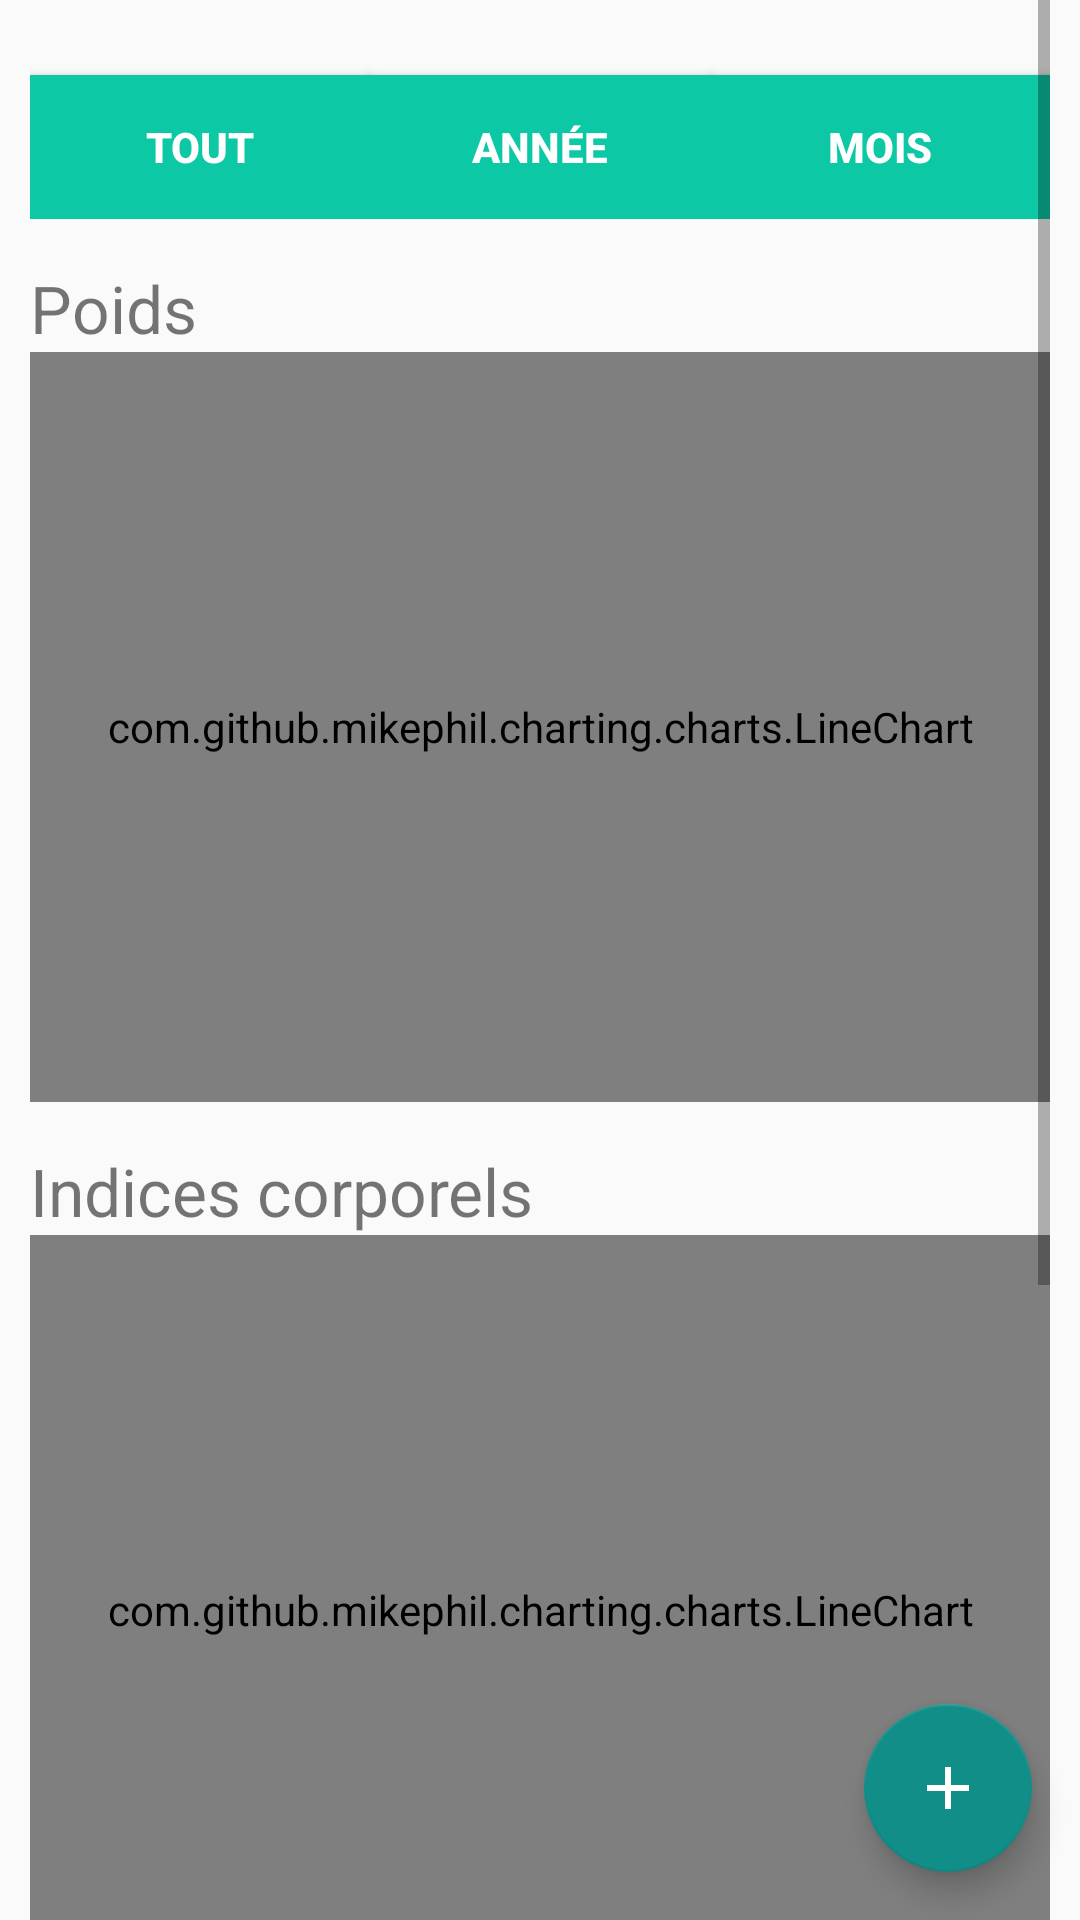

This screen was rendered from an Android layout file. Write that file and the resources it references.
<!-- AndroidManifest.xml: application theme AppTheme -->
<!-- res/layout/fragment_combined_chart.xml -->
<?xml version="1.0" encoding="utf-8"?>

<RelativeLayout xmlns:android="http://schemas.android.com/apk/res/android"
    android:layout_width="match_parent"
    android:layout_height="match_parent"
    xmlns:app="http://schemas.android.com/apk/res-auto"
    android:orientation="vertical">

        <ScrollView
            android:layout_width="match_parent"
            android:layout_height="match_parent"
            android:layout_marginStart="10dp"
            android:layout_marginEnd="10dp">

                <RelativeLayout
                    android:layout_width="match_parent"
                    android:layout_height="wrap_content">

                        <LinearLayout
                            android:id="@+id/bar"
                            android:layout_marginTop="15dp"
                            android:layout_width="match_parent"
                            android:layout_height="wrap_content"
                            android:weightSum="6"
                            android:orientation="horizontal">

                                <Button
                                    android:layout_weight="2"
                                    android:id="@+id/global"
                                    android:layout_width="wrap_content"
                                    android:layout_height="wrap_content"
                                    android:textColor="@color/colorWhite"
                                    android:background="@color/colorPrimary"
                                    android:textStyle="bold"
                                    android:text="@string/global"
                                    android:layout_marginTop="10dp"/>

                                <Button
                                    android:layout_weight="2"
                                    android:id="@+id/year"
                                    android:layout_width="wrap_content"
                                    android:layout_height="wrap_content"
                                    android:textColor="@color/colorWhite"
                                    android:background="@color/colorPrimary"
                                    android:textStyle="bold"
                                    android:text="@string/year"
                                    android:layout_marginTop="10dp"/>

                                <Button
                                    android:layout_weight="2"
                                    android:id="@+id/month"
                                    android:layout_width="wrap_content"
                                    android:layout_height="wrap_content"
                                    android:textColor="@color/colorWhite"
                                    android:background="@color/colorPrimary"
                                    android:textStyle="bold"
                                    android:text="@string/month"
                                    android:layout_marginTop="10dp"/>

                        </LinearLayout>

                        <TextView
                            android:id="@+id/weightLabel"
                            android:layout_below="@id/bar"
                            android:layout_marginTop="15dp"
                            android:layout_width="wrap_content"
                            android:layout_height="wrap_content"
                            android:text="@string/weight"
                            android:textSize="22sp"/>

                        <com.github.mikephil.charting.charts.LineChart
                            android:layout_below="@id/weightLabel"
                            android:id="@+id/chartWeight"
                            android:layout_width="match_parent"
                            android:layout_height="250dp" />

                        <TextView
                            android:layout_marginTop="15dp"
                            android:id="@+id/weightValue"
                            android:layout_below="@id/chartWeight"
                            android:layout_width="wrap_content"
                            android:layout_height="wrap_content"
                            android:text="@string/weight"
                            android:visibility="gone"
                            android:textSize="16sp"/>

                        <TextView
                            android:layout_marginTop="15dp"
                            android:id="@+id/bodyLabel"
                            android:layout_below="@id/weightValue"
                            android:layout_width="wrap_content"
                            android:layout_height="wrap_content"
                            android:text="@string/index"
                            android:textSize="22sp"/>

                        <com.github.mikephil.charting.charts.LineChart
                            android:layout_below="@id/bodyLabel"
                            android:id="@+id/chartBody"
                            android:layout_width="match_parent"
                            android:layout_height="250dp" />

                        <TextView
                            android:visibility="gone"
                            android:id="@+id/bmi"
                            android:layout_below="@id/chartBody"
                            android:layout_width="wrap_content"
                            android:layout_height="wrap_content"
                            android:text="@string/bmi"
                            android:textSize="16sp"/>

                        <TextView
                            android:visibility="gone"
                            android:id="@+id/bfp"
                            android:layout_below="@id/bmi"
                            android:layout_width="wrap_content"
                            android:layout_height="wrap_content"
                            android:text="@string/bfp"
                            android:textSize="16sp"/>

                        <TextView
                            android:layout_marginTop="15dp"
                            android:id="@+id/measureLabel"
                            android:layout_below="@id/bfp"
                            android:layout_width="wrap_content"
                            android:layout_height="wrap_content"
                            android:text="@string/measures"
                            android:textSize="22sp"/>

                        <com.github.mikephil.charting.charts.LineChart
                            android:layout_below="@id/measureLabel"
                            android:id="@+id/chartMeasure"
                            android:layout_width="match_parent"
                            android:layout_height="250dp" />

                        <TextView
                            android:visibility="gone"
                            android:id="@+id/hip"
                            android:layout_below="@id/chartMeasure"
                            android:layout_width="wrap_content"
                            android:layout_height="wrap_content"
                            android:text="@string/hip"
                            android:textSize="16sp"/>

                        <TextView
                            android:visibility="gone"
                            android:id="@+id/waist"
                            android:layout_below="@id/hip"
                            android:layout_width="wrap_content"
                            android:layout_height="wrap_content"
                            android:text="@string/waist"
                            android:textSize="16sp"/>

                        <TextView
                            android:visibility="gone"
                            android:id="@+id/thigh"
                            android:layout_below="@id/waist"
                            android:layout_width="wrap_content"
                            android:layout_height="wrap_content"
                            android:text="@string/thigh"
                            android:textSize="16sp"/>

                        <TextView
                            android:visibility="gone"
                            android:id="@+id/arm"
                            android:layout_below="@id/thigh"
                            android:layout_width="wrap_content"
                            android:layout_height="wrap_content"
                            android:text="@string/arm"
                            android:textSize="16sp"/>

                </RelativeLayout>

        </ScrollView>

        <android.support.design.widget.FloatingActionButton
            android:id="@+id/buttonMeasure"
            android:layout_width="wrap_content"
            android:layout_height="wrap_content"
            android:layout_alignParentBottom="true"
            android:layout_alignParentEnd="true"
            android:layout_marginBottom="16dp"
            android:layout_marginEnd="16dp"
            android:src="@drawable/ic_plus_white_24dp"
            app:backgroundTint="@color/colorPrimaryDark"
            app:elevation="6dp"
            app:rippleColor="@color/colorPrimary" />

</RelativeLayout>
<!-- resources referenced by this layout -->
<resources>
  <color name="colorPrimary">#0cc8a5</color>
  <color name="colorPrimaryDark">#118e87</color>
  <color name="colorWhite">#FFFFFF</color>
  <!-- drawable ic_plus_white_24dp: png bitmap (drawable-hdpi, 453 bytes) -->
  <string name="arm">Tour de bras : %1$s</string>
  <string name="bfp">IMG actuel : %1$s</string>
  <string name="bmi">IMC actuel : %1$s</string>
  <string name="global">Tout</string>
  <string name="hip">Tour de hanche : %1$s</string>
  <string name="index">Indices corporels</string>
  <string name="measures">Mensurations</string>
  <string name="month">Mois</string>
  <string name="thigh">Tour de cuisse : %1$s</string>
  <string name="waist">Tour de ventre : %1$s</string>
  <string name="weight">Poids</string>
  <string name="year">Année</string>
  <style name="AppTheme" parent="Theme.AppCompat.Light.DarkActionBar">
          <item name="colorPrimary">@color/colorPrimary</item>
          <item name="colorPrimaryDark">@color/colorPrimaryDark</item>
          <item name="colorAccent">#000000</item>
      </style>
</resources>
